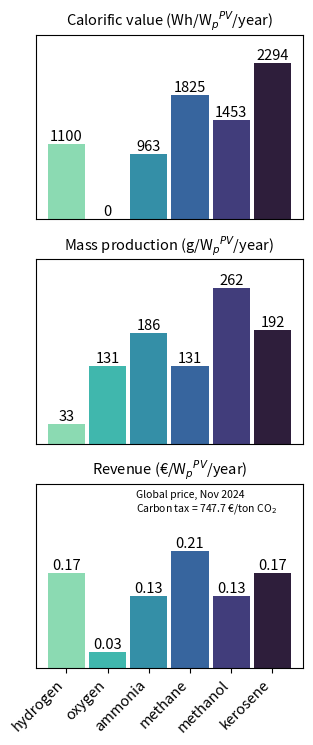

Here is the Python script that generated this plot:
import matplotlib.pyplot as plt
import seaborn as sns

# Constants
CITY = 'Sines'
STORAGE_PRESSURE = 250  # bar
R = 8.3144598  # J/(K.mol)
T = 298.15  # K (25ºC)
P = 101325  # PA (1 atm)
MW_CO2 = 44.01  # g/mol
MW_H2 = 2.01568  # g/mol

# Carbon tax (USD per gram of CO2) for each city as of September 2024
CARBON_TAX_RATES = {
    'Sines': 82.16 / 1e6,
    'Edmonton': 80 / 1e6,
    'Crystal Brook': 46.65 / 1e6
}

def get_h2_kg(city: str, ec_supply: str) -> float:
    """
    Returns the mass of H2 produced in kg/Wpeak for a given city and EC supply mode.
    
    Args:
    - city: City name ('Sines', 'Edmonton', or 'Crystal Brook').
    - ec_supply: Supply mode ('constant' or 'variable').
    
    Returns:
    - H2 mass in kg/Wpeak.
    
    Raises:
    - ValueError: If city or EC supply mode is invalid.
    """
    values = {
        'Sines': {'constant': 33.01493556, 'variable': 27.088164},
        'Edmonton': {'constant': 23.68395914, 'variable': 20.34863355},
        'Crystal Brook': {'constant': 30.37134349, 'variable': 25.4350396}
    }

    try:
        return values[city][ec_supply]
    except KeyError:
        raise ValueError(f"Invalid city '{city}' or EC supply '{ec_supply}'.")

def get_carbon_tax(city: str) -> float:
    """
    Returns the carbon tax for a given city.
    
    Args:
    - city: City name ('Sines', 'Edmonton', or 'Crystal Brook').
    
    Returns:
    - Carbon tax in $/g CO2.
    
    Raises:
    - ValueError: If city is not recognized.
    """
    try:
        return CARBON_TAX_RATES[city]
    except KeyError:
        raise ValueError(f"Invalid city '{city}'.")

def fuel_derivatives(H2_kg: float, heating_value: float, mw: float, density_stp: float, c_atoms: int, 
                     stoichiometry: float, cost: float, carbon_tax: float) -> list:
    """
    Calculates various fuel-related derivatives for a specific fuel.
    
    Args:
    - H2_kg: Mass of H2 in kg/Wpeak.
    - heating_value: Lower heating value (MJ/kg).
    - mw: Molecular weight (g/mol).
    - density_stp: Density at standard temperature and pressure (g/cm³).
    - c_atoms: Number of carbon atoms in one fuel molecule.
    - stoichiometry: Stoichiometric factor (mol of derivative per mol of H2).
    - cost: Fuel cost in USD/kg.
    - carbon_tax: Carbon tax rate in $/g CO2.
    
    Returns:
    - List of calculated values: [g/Wpeak, L/Wpeak, pressurized L/Wpeak, calorific value (Wh/Wpeak), revenue (USD/Wpeak), 
      revenue after tax (USD/Wpeak), tax loss (%)]. 
    """
    mol = H2_kg / MW_H2 * stoichiometry  # mol/Wpeak
    g = mol * mw  # g/Wpeak
    n_cm3 = g / density_stp  # cm³/Wpeak
    l = n_cm3 / 1000  # L/Wpeak
    l_pressurized = l * 1.01325 / STORAGE_PRESSURE  # L/Wpeak (if stored under pressure)
    calorific_value = mol * mw * heating_value * 0.27777777777778  # Wh/Wpeak
    revenue = cost / 1000 * g  # USD/Wpeak
    revenue_after_tax = revenue - (carbon_tax * mol * MW_CO2 * c_atoms)  # USD/Wpeak
    loss_tax = 100 - (100 * revenue_after_tax / revenue)  # Percentage revenue loss due to tax

    # Round results for cleaner output
    l, l_pressurized = round(l, 4), round(l_pressurized, 4)
    g, calorific_value, loss_tax = round(g, 2), round(calorific_value, 2), round(loss_tax, 2)

    return [g, l, l_pressurized, calorific_value, revenue, revenue_after_tax, loss_tax]

def display_results():
    """
    Displays results for different fuel derivatives, including hydrogen, oxygen, ammonia, methane, methanol, and kerosene.
    """
    volume_reduction = round(100 - (100 * 1.01325 / STORAGE_PRESSURE), 1)

    # Calculate H2 mass for the chosen city and supply mode
    H2_kg_value = get_h2_kg(CITY, 'constant')

    # Calculate fuel derivatives for different fuels
    fuels_data = {
        'H2': fuel_derivatives(H2_kg_value, 119.96, 2.01568, 8.988e-5, 0, 1, 5.26, get_carbon_tax(CITY)),
        'O2': fuel_derivatives(H2_kg_value, 0, 15.999, 1.429e-3, 0, 0.5, 0.2185, get_carbon_tax(CITY)),
        'NH3': fuel_derivatives(H2_kg_value, 18.646, 17.03022, 0.769e-3, 0, 0.6666667, 0.7288, get_carbon_tax(CITY)),
        'CH4': fuel_derivatives(H2_kg_value, 50.00, 16.04236, 0.717e-3, 1, 0.5, 1.9170, get_carbon_tax(CITY)),
        'CH3OH': fuel_derivatives(H2_kg_value, 19.930, 32.04, 0.792, 1, 0.5, 0.6202, get_carbon_tax(CITY)),
        'C12H26−C15H32': fuel_derivatives(H2_kg_value, 43.00, 170, 0.82, 13.5, 0.0689655172, 1.1950, get_carbon_tax(CITY)),
    }

    # Extracting results
    gs = [data[0] for data in fuels_data.values()]
    ls = [data[1] for data in fuels_data.values()]
    ls_pressurized = [data[2] for data in fuels_data.values()]
    calorific_values = [data[3] for data in fuels_data.values()]
    revenues_usd = [data[4] for data in fuels_data.values()]
    revenues_after_tax_usd = [data[5] for data in fuels_data.values()]
    losses_tax = [data[6] for data in fuels_data.values()]

    # Convert revenues to EUR
    conversion_rate = 0.950365  # EUR/USD as of November 2024
    revenues_eur = [round(rev * conversion_rate, 4) for rev in revenues_usd]
    revenues_after_tax_eur = [round(rev * conversion_rate, 2) for rev in revenues_after_tax_usd]

    # Print results
    print('Hydrogen fuel derivatives\n')
    print('Chemicals: hydrogen, oxygen, ammonia, methane, methanol, kerosene (kerosene fuel)')
    print('      -->     H2       O2      NH3      CH4     CH3OH      C12H26−C15H32\n')
    print(f'Mass of product (g/Wpeak):\n{gs}\n')
    print(f'Volume of product at 25ºC and 1 atm (L/Wpeak):\n{ls}\n')
    print(f'Volume of product at 25ºC and {STORAGE_PRESSURE} bar (L/Wpeak):\n{ls_pressurized}\n')
    print(f'Volume reduction: {volume_reduction}%\n')
    print(f'Calorific values (Wh/Wpeak):\n{calorific_values}\n')
    print(f'Revenue (€/Wpeak):\n{revenues_eur}\n')
    print(f'Revenue + carbon tax (€/Wpeak):\n{revenues_after_tax_eur}\n')
    print(f'Revenue loss due to carbon tax (%):\n{losses_tax}\n')
    
    return gs, calorific_values, revenues_after_tax_eur

if __name__ == '__main__':
    gs, calorific_values, revenues_after_tax_eur = display_results()
    
carbon_tax = get_carbon_tax(CITY)
                         
   
# Plot

fig, (ax1, ax2, ax3) = plt.subplots(3, 1, figsize=(3.25, 7.55))
plt.rcParams['figure.dpi'] = 300
palette = 'mako_r'

bars = ['hydrogen', 'oxygen', 'ammonia', 'methane', 'methanol', 'kerosene']
alpha_values = [0.167, 0.333, 0.5, 0.667, 0.833, 1]
alpha_values2 = [0.6, 0.8, 1]
bar_width = 0.9
number_size = 10.5
label_font = 10.5
size_title = 10.5

ax1.set_title('Calorific value (Wh/W$_{{p}}$$^{{PV}}$/year)',fontsize=size_title)
palette = sns.color_palette(palette, len(calorific_values))
for i, (value, label, color) in enumerate(zip(calorific_values, bars, palette), start=1):
    ax1.bar(i, value, label=label, width=bar_width, color=color)
    ax1.text(i, value, f'{round(value)}', ha='center', va='bottom', fontsize=number_size)
ax1.set_ylim(0,2700)
ax1.set_xticks([])
ax1.set_yticks([])
    
ax2.set_title('Mass production (g/W$_{{p}}$$^{{PV}}$/year)',fontsize=size_title)
palette = sns.color_palette(palette, len(gs))
for i, (value, label, color) in enumerate(zip(gs, bars, palette), start=1):
    ax2.bar(i, value, label=label, width=bar_width, color=color)
    ax2.text(i, value, f'{round(value)}', ha='center', va='bottom', fontsize=number_size)
ax2.set_ylim(0,310)
ax2.set_xticks([])
ax2.set_yticks([])

ax3.set_title('Revenue (€/W$_{{p}}$$^{{PV}}$/year)',fontsize=size_title)
palette = sns.color_palette(palette, len(revenues_after_tax_eur))
for i, (value, label, color) in enumerate(zip(revenues_after_tax_eur, bars, palette), start=1):
    ax3.bar(i, value, label=label, width=bar_width, color=color)
    ax3.text(i, value, f'{value}', ha='center', va='bottom', fontsize=number_size,color='black')
ax3.set_xticks(range(1, len(bars) + 1))
ax3.set_xticklabels(bars, rotation=45, ha='right', fontsize=label_font)
ax3.text(2.7,0.280,f'Global price, Nov 2024\nCarbon tax = {round(carbon_tax*0.91*10e6,1)} €/ton CO$_2$', fontsize=7.5)
ax3.set_ylim(0,0.33)
ax3.set_yticks([])

plt.tight_layout()
plt.subplots_adjust(wspace=0)
plt.show()

